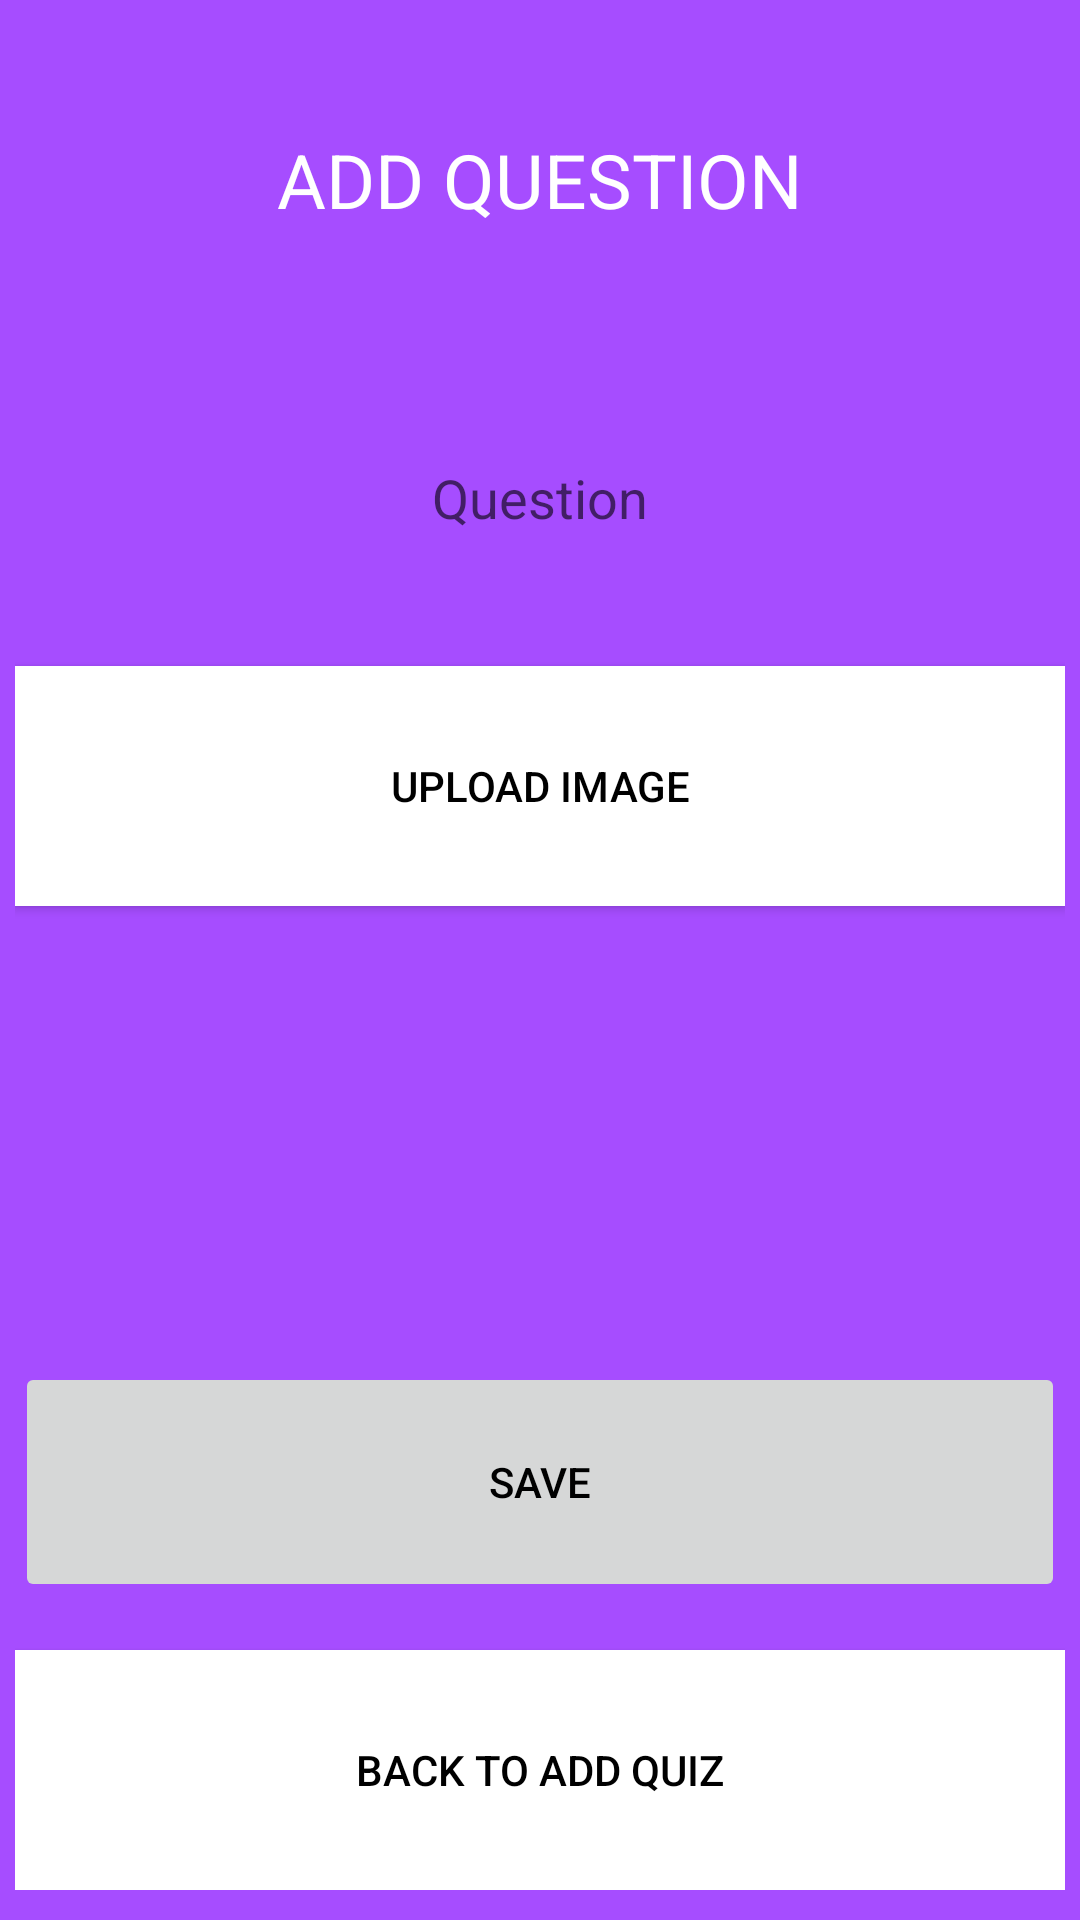

Reconstruct the res/layout file that produces this screen, plus the resources it refers to.
<!-- AndroidManifest.xml: application theme AppTheme -->
<!-- res/layout/activity_add_question.xml -->
<?xml version="1.0" encoding="utf-8"?>
<android.support.constraint.ConstraintLayout xmlns:android="http://schemas.android.com/apk/res/android"
    xmlns:tools="http://schemas.android.com/tools"
    android:layout_width="match_parent"
    android:layout_height="match_parent"
    tools:context=".activities.ManageQuiz.AddQuestion.AddQuestionActivity">

    <LinearLayout xmlns:android="http://schemas.android.com/apk/res/android"
        xmlns:tools="http://schemas.android.com/tools"
        android:layout_width="match_parent"
        android:layout_height="match_parent"
        android:orientation="vertical"
        android:background="@color/home_bkg_col"
        android:paddingBottom="@dimen/activity_vertical_margin"
        android:paddingLeft="@dimen/activity_horizontal_margin"
        android:paddingRight="@dimen/activity_horizontal_margin"
        android:paddingTop="@dimen/activity_vertical_margin">


        <TextView
            android:id="@+id/textView"
            android:layout_width="match_parent"
            android:layout_height="100dp"
            android:textSize="@dimen/h1_txt_size"
            android:textColor="@color/white"
            android:gravity="center"
            android:text="@string/add_question_title" />

        <EditText
            android:id="@+id/txt_question"
            android:layout_width="match_parent"
            android:layout_height="80dp"
            android:ems="10"
            android:layout_marginTop="16dp"
            android:background="@null"
            android:gravity="center"
            android:inputType="text"
            android:text=""
            android:hint="@string/add_question_type" />

        <Button
            android:id="@+id/button4"
            android:layout_width="match_parent"
            android:layout_height="80dp"
            android:layout_marginTop="16dp"
            android:background="#fff"
            android:gravity="center"
            android:text="@string/btn_upload"
            android:textColor="@color/black" />

        <LinearLayout
            android:layout_width="match_parent"
            android:layout_height="match_parent"
            android:gravity="bottom"
            android:orientation="vertical">

            <Button
                android:id="@+id/btn_quiz_save"
                android:layout_width="match_parent"
                android:layout_height="80dp"
                android:layout_marginTop="16dp"
                android:gravity="center"
                android:enabled="false"
                android:onClick="saveQuestion"
                android:textColor="@color/black"
                android:text="@string/btn_save" />

            <Button
                android:id="@+id/button6"
                android:layout_width="match_parent"
                android:layout_height="80dp"
                android:layout_marginTop="16dp"
                android:background="#fff"
                android:gravity="center"
                android:onClick="goBackToQuiz"
                android:textColor="@color/black"
                android:text="@string/btn_quiz_back" />
        </LinearLayout>

    </LinearLayout>
</android.support.constraint.ConstraintLayout>
<!-- resources referenced by this layout -->
<resources>
  <color name="black">#000000</color>
  <color name="home_bkg_col">#a64dff</color>
  <color name="white">#FFFFFF</color>
  <dimen name="activity_horizontal_margin">5dp</dimen>
  <dimen name="activity_vertical_margin">10dp</dimen>
  <dimen name="h1_txt_size">25sp</dimen>
  <string name="add_question_title">ADD QUESTION</string>
  <string name="add_question_type">Question</string>
  <string name="btn_quiz_back">BACK TO ADD QUIZ</string>
  <string name="btn_save">SAVE</string>
  <string name="btn_upload">Upload Image</string>
  <style name="AppTheme" parent="Theme.AppCompat.Light.DarkActionBar">
          
          <item name="colorPrimary">@color/colorPrimary</item>
          <item name="colorPrimaryDark">@color/colorPrimaryDark</item>
          <item name="colorAccent">@color/colorAccent</item>
      </style>
  <color name="colorPrimary">#3F51B5</color>
  <color name="colorPrimaryDark">#303F9F</color>
  <color name="colorAccent">#FF4081</color>
</resources>
